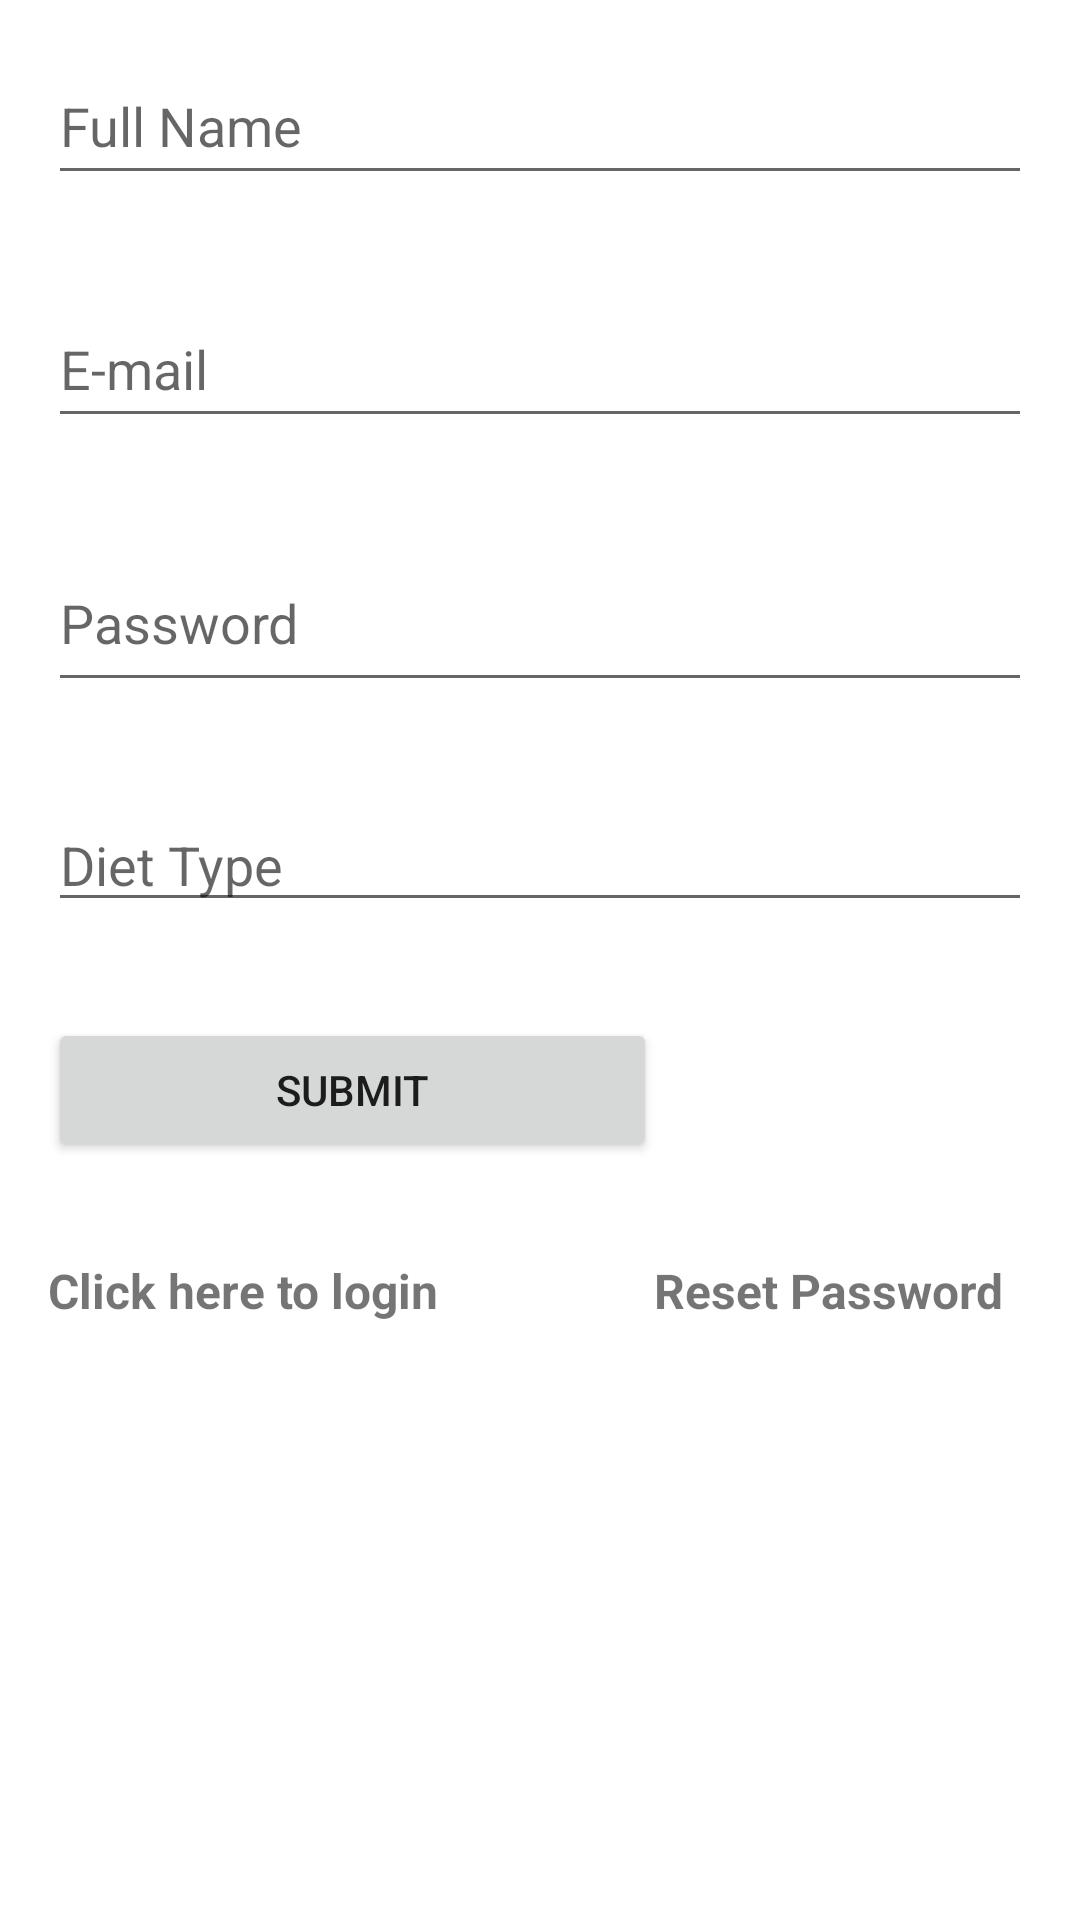

The Android layout XML behind this screen, and the referenced resources:
<!-- AndroidManifest.xml: application theme Theme.CareBeing -->
<!-- res/layout/registrationformactivity.xml -->
<?xml version="1.0" encoding="utf-8"?>
<LinearLayout
    xmlns:android="http://schemas.android.com/apk/res/android"
    xmlns:tools="http://schemas.android.com/tools"
    android:layout_width="match_parent"
    android:layout_height="match_parent"
    android:orientation="vertical"
    android:layout_margin="16dp"
    tools:context=".Register">

    <ImageView
        android:layout_width="wrap_content"
        android:layout_height="wrap_content"
        android:src="@mipmap/ic_launcher" />

    <EditText
        android:layout_margin="16dp"
        android:id="@+id/editTextTextPersonName"
        android:layout_width="match_parent"
        android:layout_height="49dp"
        android:ems="10"
        android:inputType="textPersonName"
        android:hint="Full Name"
        tools:layout_editor_absoluteX="50dp"
        tools:layout_editor_absoluteY="37dp" />

    <EditText
        android:layout_margin="16dp"
        android:id="@+id/editTextTextEmailAddress"
        android:layout_width="match_parent"
        android:layout_height="49dp"
        android:ems="10"
        android:inputType="textEmailAddress"
        android:hint="E-mail"
        tools:layout_editor_absoluteX="38dp"
        tools:layout_editor_absoluteY="113dp" />

    <EditText
        android:layout_margin="16dp"
        android:id="@+id/editTextTextPassword"
        android:layout_width="match_parent"
        android:layout_height="56dp"
        android:ems="10"
        android:inputType="textPassword"
        android:hint="Password"
        tools:layout_editor_absoluteX="44dp"
        tools:layout_editor_absoluteY="186dp" />

    <EditText
        android:layout_margin="16dp"
        android:id="@+id/editTextTextPersonName2"
        android:layout_width="match_parent"
        android:layout_height="wrap_content"
        android:ems="10"
        android:inputType="textPersonName"
        android:hint="Diet Type"
        tools:layout_editor_absoluteX="38dp"
        tools:layout_editor_absoluteY="263dp" />

    <Button
        android:id="@+id/button"
        android:layout_width="203dp"
        android:layout_height="wrap_content"
        android:layout_margin="16dp"
        android:text="Submit" />

    <LinearLayout
        android:layout_width="wrap_content"
        android:layout_height="wrap_content">
    <TextView
        android:layout_width="170dp"
        android:layout_height="30dp"
        android:id="@+id/editTextTextPersonName3"
        android:text="Click here to login"
        android:textSize="16sp"
        android:textStyle="bold"
        android:layout_margin="16dp"
        />

    <TextView
        android:layout_width="wrap_content"
        android:layout_height="wrap_content"
        android:text="Reset Password"
        android:textSize="16sp"
        android:textStyle="bold"
        android:layout_margin="16dp"
        />

</LinearLayout>
</LinearLayout>
<!-- resources referenced by this layout -->
<resources>
  <style name="Theme.CareBeing" parent="Theme.MaterialComponents.DayNight.DarkActionBar">
          
          <item name="colorPrimary">@color/purple_500</item>
          <item name="colorPrimaryVariant">@color/purple_700</item>
          <item name="colorOnPrimary">@color/white</item>
          
          <item name="colorSecondary">@color/teal_200</item>
          <item name="colorSecondaryVariant">@color/teal_700</item>
          <item name="colorOnSecondary">@color/black</item>
          
          <item name="android:statusBarColor" tools:targetApi="l">?attr/colorPrimaryVariant</item>
          
      </style>
  <!-- not gathered from this repository: default colours our renderer supplied (Android Studio template values) -->
  <color name="purple_500">#FF6200EE</color>
  <color name="purple_700">#FF3700B3</color>
  <color name="teal_200">#FF03DAC5</color>
  <color name="teal_700">#FF018786</color>
  <color name="black">#FF000000</color>
  <color name="white">#FFFFFFFF</color>
</resources>
